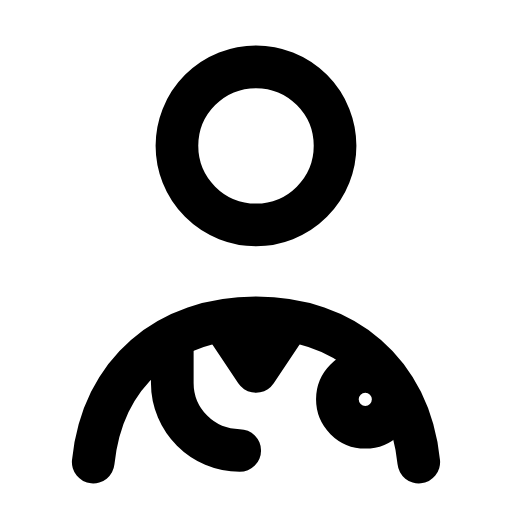
t = 0.00 s
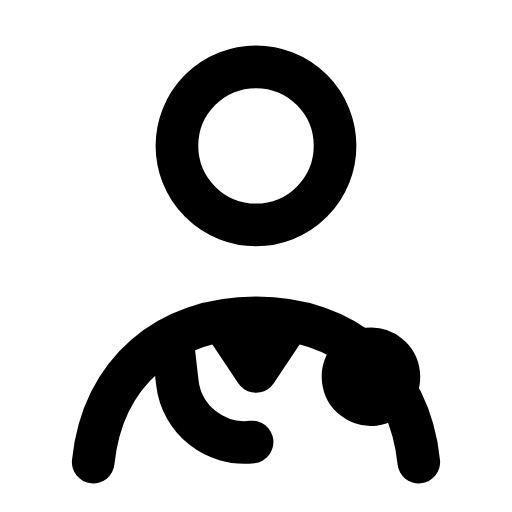
t = 0.28 s
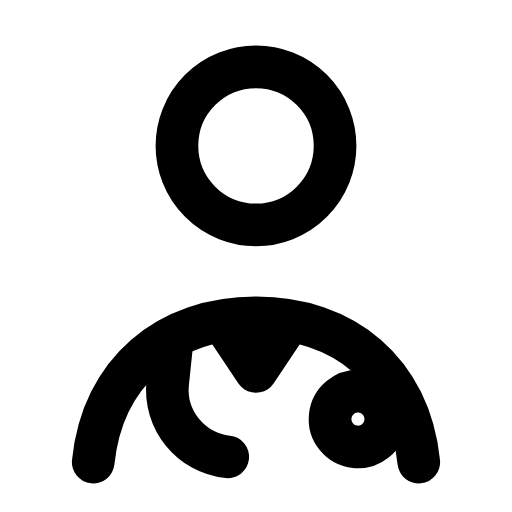
t = 0.56 s
t = 0.83 s: frame unchanged from t = 0.00 s, image omitted
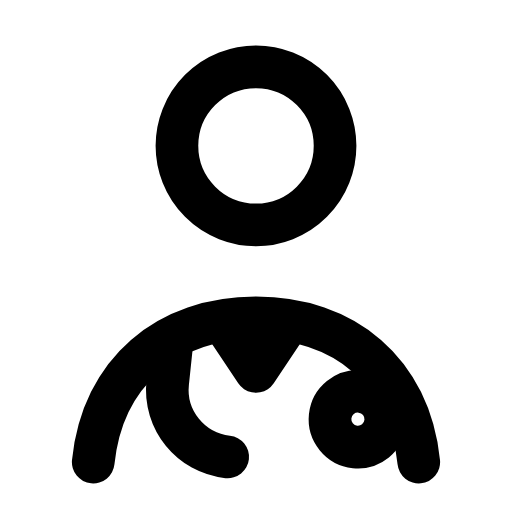
t = 1.12 s
t = 1.42 s: frame unchanged from t = 0.00 s, image omitted

The animated SVG that drew these frames (rendered in a browser with its animation timeline set to each time). Animation: 1 SMIL element (animateTransform=1); one cycle of 1.70 s, repeats indefinitely.

<svg xmlns="http://www.w3.org/2000/svg" width="24" height="24" viewBox="0 0 24 24" fill="none"><g transform="translate(-1.08 -1.12) scale(1.09)"><circle stroke="currentColor" stroke-width="1.835" stroke-linecap="round" stroke-linejoin="round" fill="none" cx="12" cy="7.3" r="3.4"></circle><path stroke="currentColor" stroke-width="1.835" stroke-linecap="round" stroke-linejoin="round" fill="none" d="M5 20.9C5.4 17 8.2 14.7 12 14.7S18.6 17 19 20.9"></path><path stroke="currentColor" stroke-width="1.835" stroke-linecap="round" stroke-linejoin="round" fill="none" d="M10.6 14.9L12 17L13.4 14.9"></path><g><animateTransform attributeName="transform" type="rotate" values="0 8.4 15.6;0 8.4 15.6;-8 8.4 15.6;6 8.4 15.6;0 8.4 15.6;0 8.4 15.6;6 8.4 15.6;-8 8.4 15.6;0 8.4 15.6;0 8.4 15.6;0 8.4 15.6" keyTimes="0;0.135;0.2475;0.36;0.45;0.6;0.66;0.735;0.81;0.9;1" dur="1.7s" repeatCount="indefinite" calcMode="spline" keySplines="0.16 1 0.3 1;0.16 1 0.3 1;0.16 1 0.3 1;0.16 1 0.3 1;0.16 1 0.3 1;0.16 1 0.3 1;0.16 1 0.3 1;0.16 1 0.3 1;0.16 1 0.3 1;0.16 1 0.3 1"/><path stroke="currentColor" stroke-width="1.835" stroke-linecap="round" stroke-linejoin="round" fill="none" d="M8.4 15.6L8.4 17.5C8.4 19.1 9.7 20.4 11.3 20.4"></path><circle stroke="currentColor" stroke-width="1.835" stroke-linecap="round" stroke-linejoin="round" fill="none" cx="16.7" cy="18.2" r="1.2"></circle></g></g></svg>
